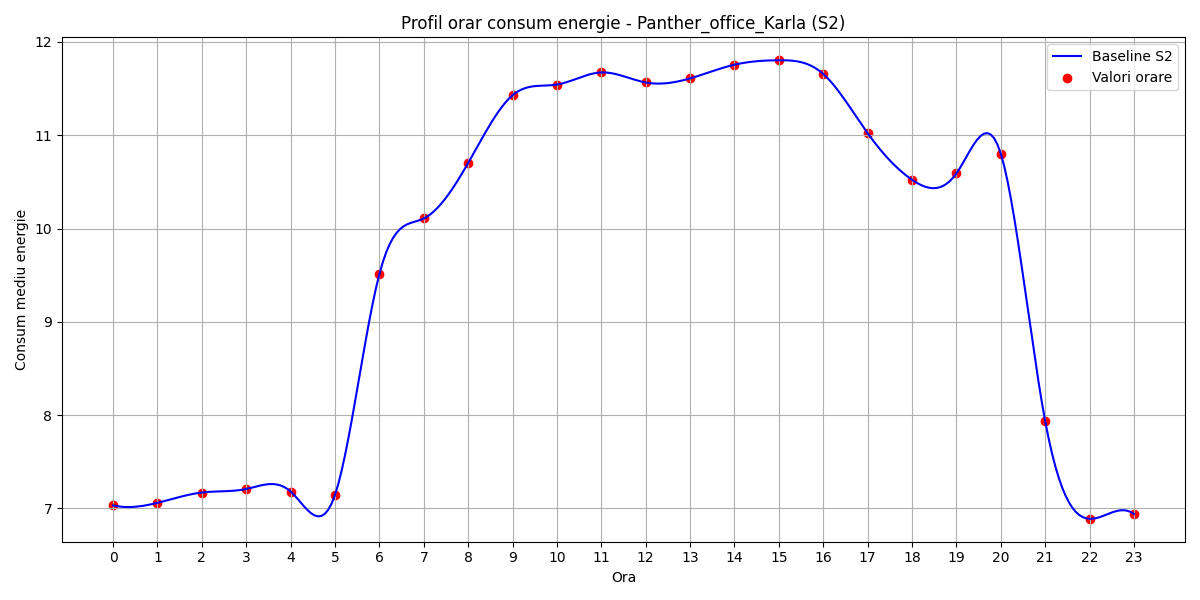

The data file committed next to this chart (first rows):
hour, B(t)
0, 7.033
1, 7.06
2, 7.171
3, 7.209
4, 7.182
5, 7.146
6, 9.513
7, 10.11
8, 10.7
9, 11.43
10, 11.54
11, 11.67
12, 11.57
13, 11.61
14, 11.76
15, 11.8
16, 11.66
17, 11.02
18, 10.52
19, 10.59
20, 10.8
21, 7.937
22, 6.889
23, 6.941
